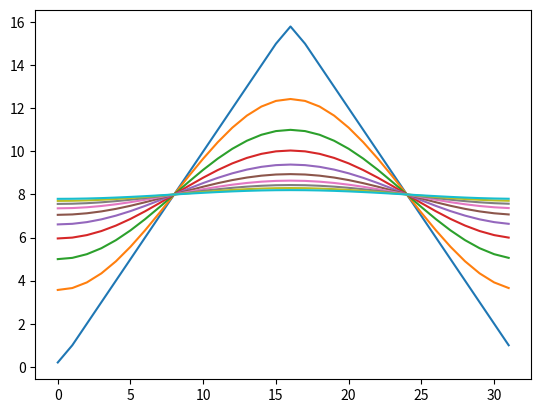

The matplotlib source for this figure:
import copy

import matplotlib
import matplotlib.pyplot as plt
import numpy as np

plt.switch_backend("Agg")


def calc(v, h):
    v2 = copy.copy(v)
    N = len(v)
    for i in range(N):
        i1 = (i+1) % N
        i2 = (i - 1 + N) % N
        v[i] = v2[i] + (v2[i1] - 2.0*v2[i] + v2[i2])*h


N = 32
v = np.array([min(x, N-x) for x in range(N)], dtype='float64')

h = 0.1
r = []
for i in range(1000):
    calc(v, h)
    if (i % 100) == 0:
        r.append(copy.copy(v))

for s in r:
    plt.plot(s)

plt.savefig("test.png")
